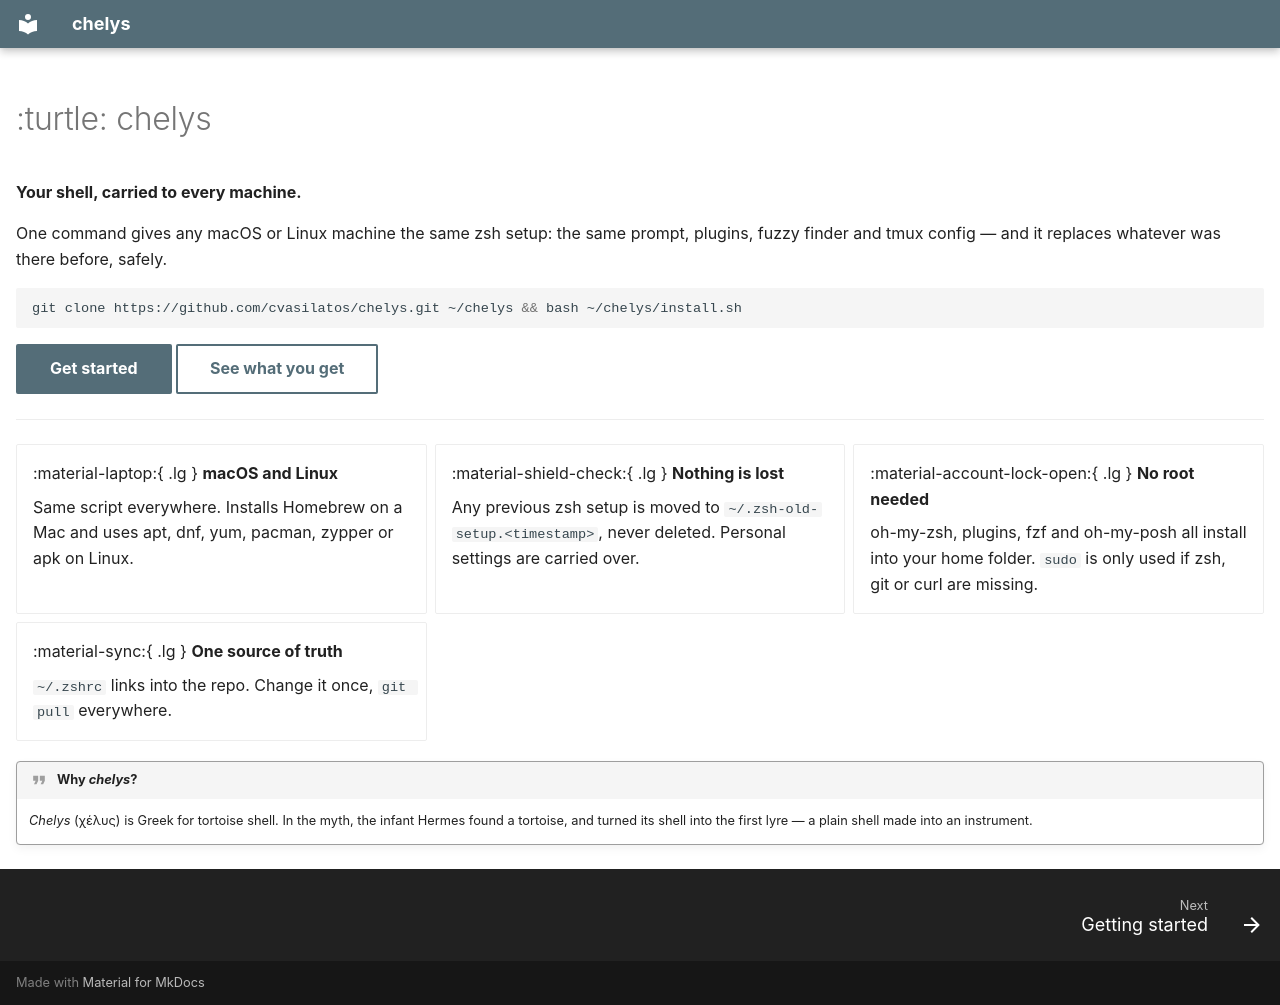

repository: cvasilatos/chelys · page: index.html · generator: mkdocs

---
hide: [navigation, toc]
---

# :turtle: chelys

**Your shell, carried to every machine.**

One command gives any macOS or Linux machine the same zsh setup: the same prompt, plugins, fuzzy finder and tmux config — and it replaces whatever was there before, safely.

```bash
git clone https://github.com/cvasilatos/chelys.git ~/chelys && bash ~/chelys/install.sh
```

[Get started](getting-started.md){ .md-button .md-button--primary }
[See what you get](features.md){ .md-button }

---

<div class="grid cards" markdown>

-   :material-laptop:{ .lg } **macOS and Linux**

    Same script everywhere. Installs Homebrew on a Mac and uses apt, dnf, yum, pacman, zypper or apk on Linux.

-   :material-shield-check:{ .lg } **Nothing is lost**

    Any previous zsh setup is moved to `~/.zsh-old-setup.<timestamp>`, never deleted. Personal settings are carried over.

-   :material-account-lock-open:{ .lg } **No root needed**

    oh-my-zsh, plugins, fzf and oh-my-posh all install into your home folder. `sudo` is only used if zsh, git or curl are missing.

-   :material-sync:{ .lg } **One source of truth**

    `~/.zshrc` links into the repo. Change it once, `git pull` everywhere.

</div>

!!! quote "Why *chelys*?"
    *Chelys* (χέλυς) is Greek for tortoise shell. In the myth, the infant Hermes found a tortoise, and turned its shell into the first lyre — a plain shell made into an instrument.
